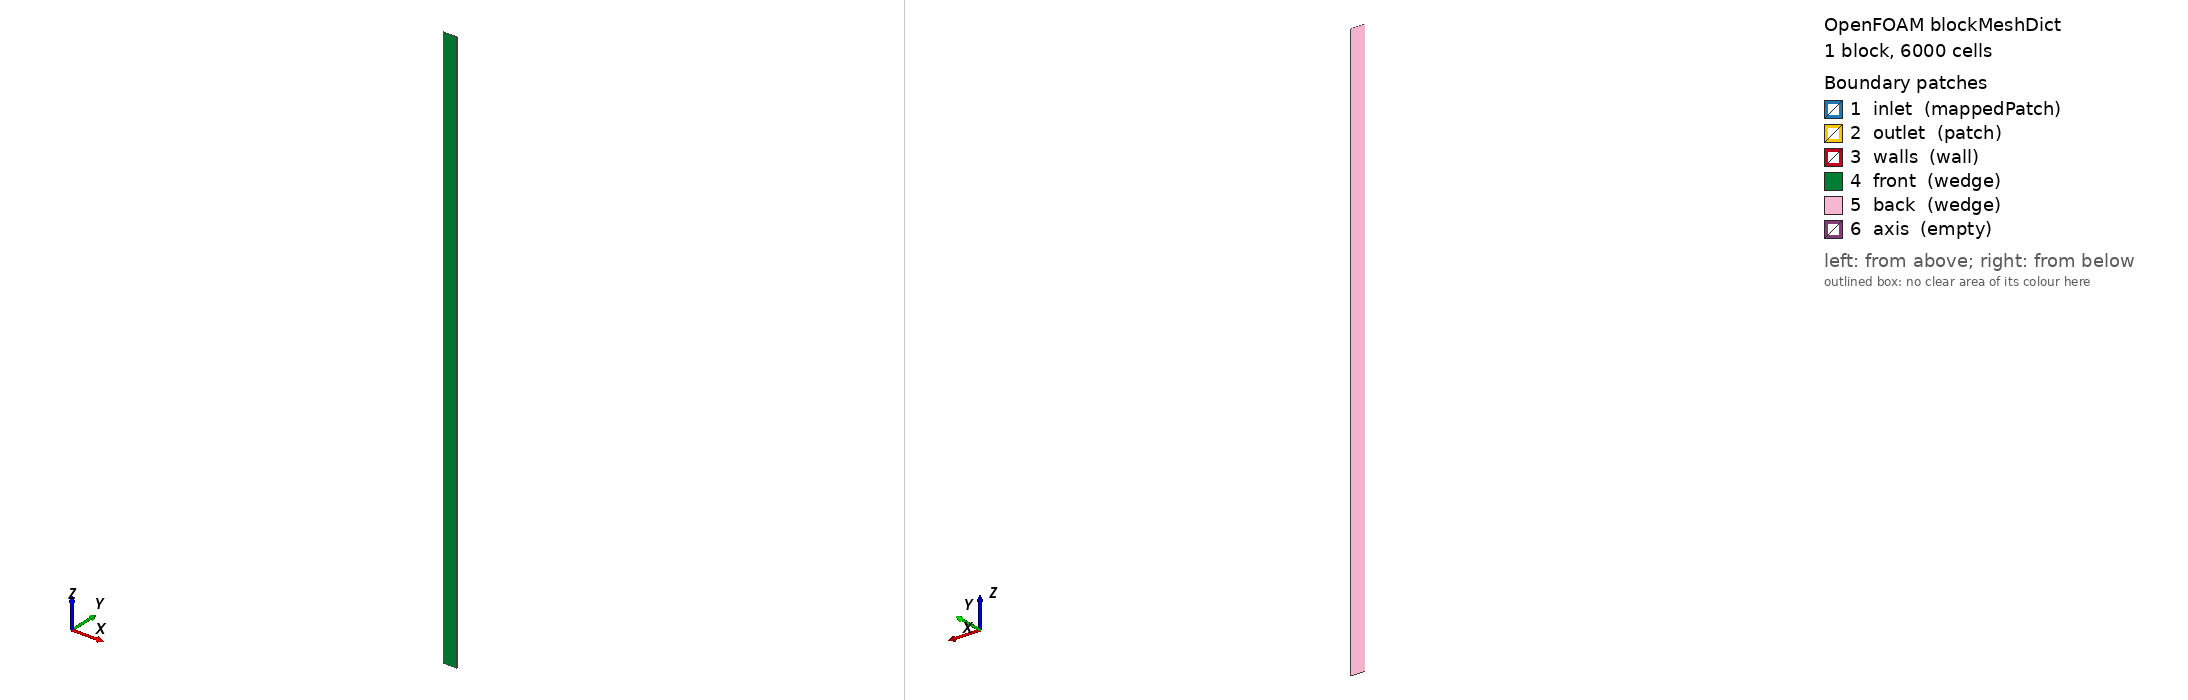

OpenFOAM case: the mesh blockMesh builds from blockMeshDict, 1 block(s), 6000 cells. Boundary patches (legend numbers): 1 inlet (mappedPatch), 2 outlet (patch), 3 walls (wall), 4 front (wedge), 5 back (wedge), 6 axis (empty). Left view from above one corner, right view from below the opposite corner. Boundary conditions: 17 field file(s) under 0/; 3 of 6 drawn patches have an entry in a shipped field file.

=== system/blockMeshDict ===
/*--------------------------------*- C++ -*----------------------------------*\
  =========                 |
  \\      /  F ield         | OpenFOAM: The Open Source CFD Toolbox
   \\    /   O peration     | Website:  https://openfoam.org
    \\  /    A nd           | Version:  10
     \\/     M anipulation  |
\*---------------------------------------------------------------------------*/
FoamFile
{
    format      ascii;
    class       dictionary;
    object      blockMeshDict;
}
// * * * * * * * * * * * * * * * * * * * * * * * * * * * * * * * * * * * * * //

convertToMeters 1;

vertices
(
    (0.0    0.0    -0.1)
    (0.025 -2.2e-4 -0.1)
    (0.025  2.2e-4 -0.1)
    (0.0    0.0    -0.1)
    (0.0    0.0     0.9)
    (0.025 -2.2e-4  0.9)
    (0.025  2.2e-4  0.9)
    (0.0    0.0     0.9)
);

blocks
(
    hex (0 1 2 3 4 5 6 7) (30 1 200) simpleGrading (0.375 1 1)
);

edges
();

boundary
(
    inlet
    {
        type mappedPatch;
        offset          (0 0 0.05);
        sampleRegion    region0;
        sampleMode      nearestCell;
        samplePatch     none;
        faces
        (
            (0 3 2 1)
        );
    }
    outlet
    {
        type patch;
        faces
        (
            (4 5 6 7)
        );
    }
    walls
    {
        type wall;
        faces
        (
            (1 2 6 5)
        );
    }
    front
    {
        type wedge;
        faces
        (
            (0 1 5 4)
        );
    }
    back
    {
        type wedge;
        faces
        (
            (2 3 7 6)
        );
    }
    axis
    {
        type empty;
        faces
        (
            (3 0 4 7)
        );
    }
);


// ************************************************************************* //


=== 0/T.air1 ===
/*--------------------------------*- C++ -*----------------------------------*\
  =========                 |
  \\      /  F ield         | OpenFOAM: The Open Source CFD Toolbox
   \\    /   O peration     | Website:  https://openfoam.org
    \\  /    A nd           | Version:  10
     \\/     M anipulation  |
\*---------------------------------------------------------------------------*/
FoamFile
{
    format      ascii;
    class       volScalarField;
    object      T.air1;
}
// * * * * * * * * * * * * * * * * * * * * * * * * * * * * * * * * * * * * * //

dimensions      [0 0 0 1 0 0 0];

internalField   uniform 300;

boundaryField
{
    #includeEtc "caseDicts/setConstraintTypes"

    inlet
    {
        type            fixedValue;
        value           $internalField;
    }

    outlet
    {
        type            zeroGradient;
    }

    walls
    {
        type            zeroGradient;
    }
}

// ************************************************************************* //


=== 0/T.air2 ===
/*--------------------------------*- C++ -*----------------------------------*\
  =========                 |
  \\      /  F ield         | OpenFOAM: The Open Source CFD Toolbox
   \\    /   O peration     | Website:  https://openfoam.org
    \\  /    A nd           | Version:  10
     \\/     M anipulation  |
\*---------------------------------------------------------------------------*/
FoamFile
{
    format      ascii;
    class       volScalarField;
    object      T.air2;
}
// * * * * * * * * * * * * * * * * * * * * * * * * * * * * * * * * * * * * * //

dimensions      [0 0 0 1 0 0 0];

internalField   uniform 300;

boundaryField
{
    #includeEtc "caseDicts/setConstraintTypes"

    inlet
    {
        type            fixedValue;
        value           $internalField;
    }

    outlet
    {
        type            zeroGradient;
    }

    walls
    {
        type            zeroGradient;
    }
}

// ************************************************************************* //


=== 0/T.water ===
/*--------------------------------*- C++ -*----------------------------------*\
  =========                 |
  \\      /  F ield         | OpenFOAM: The Open Source CFD Toolbox
   \\    /   O peration     | Website:  https://openfoam.org
    \\  /    A nd           | Version:  10
     \\/     M anipulation  |
\*---------------------------------------------------------------------------*/
FoamFile
{
    format      ascii;
    class       volScalarField;
    object      T.water;
}
// * * * * * * * * * * * * * * * * * * * * * * * * * * * * * * * * * * * * * //

dimensions      [0 0 0 1 0 0 0];

internalField   uniform 300;

boundaryField
{
    #includeEtc "caseDicts/setConstraintTypes"

    inlet
    {
        type            fixedValue;
        value           $internalField;
    }

    outlet
    {
        type            zeroGradient;
    }

    walls
    {
        type            zeroGradient;
    }
}

// ************************************************************************* //


=== 0/U.air1 ===
/*--------------------------------*- C++ -*----------------------------------*\
  =========                 |
  \\      /  F ield         | OpenFOAM: The Open Source CFD Toolbox
   \\    /   O peration     | Website:  https://openfoam.org
    \\  /    A nd           | Version:  10
     \\/     M anipulation  |
\*---------------------------------------------------------------------------*/
FoamFile
{
    format      ascii;
    class       volVectorField;
    object      U.air1;
}
// * * * * * * * * * * * * * * * * * * * * * * * * * * * * * * * * * * * * * //

dimensions      [0 1 -1 0 0 0 0];

internalField   uniform (0 0 0);

boundaryField
{
    #includeEtc "caseDicts/setConstraintTypes"

    inlet
    {
        type            mapped;
        field           U.air1;
        setAverage      no;
        average         (0 0 0);
        interpolationScheme cell;
        value           $internalField;
    }

    outlet
    {
        type            pressureInletOutletVelocity;
        phi             phi.air1;
        value           $internalField;
    }

    walls
    {
        type            slip;
    }
}

// ************************************************************************* //


=== 0/U.air2 ===
/*--------------------------------*- C++ -*----------------------------------*\
  =========                 |
  \\      /  F ield         | OpenFOAM: The Open Source CFD Toolbox
   \\    /   O peration     | Website:  https://openfoam.org
    \\  /    A nd           | Version:  10
     \\/     M anipulation  |
\*---------------------------------------------------------------------------*/
FoamFile
{
    format      ascii;
    class       volVectorField;
    object      U.air2;
}
// * * * * * * * * * * * * * * * * * * * * * * * * * * * * * * * * * * * * * //

dimensions      [0 1 -1 0 0 0 0];

internalField   uniform (0 0 0);

boundaryField
{
    #includeEtc "caseDicts/setConstraintTypes"

    inlet
    {
        type            mapped;
        field           U.air2;
        setAverage      no;
        average         (0 0 0);
        interpolationScheme cell;
        value           $internalField;
    }

    outlet
    {
        type            pressureInletOutletVelocity;
        phi             phi.air2;
        value           $internalField;
    }

    walls
    {
        type            slip;
    }
}

// ************************************************************************* //


=== 0/U.water ===
/*--------------------------------*- C++ -*----------------------------------*\
  =========                 |
  \\      /  F ield         | OpenFOAM: The Open Source CFD Toolbox
   \\    /   O peration     | Website:  https://openfoam.org
    \\  /    A nd           | Version:  10
     \\/     M anipulation  |
\*---------------------------------------------------------------------------*/
FoamFile
{
    version         2;
    format          ascii;
    class           volVectorField;
    object          U.water;
}
// * * * * * * * * * * * * * * * * * * * * * * * * * * * * * * * * * * * * * //

dimensions      [0 1 -1 0 0 0 0];

internalField   uniform (0 0 1.6);

boundaryField
{
    #includeEtc "caseDicts/setConstraintTypes"

    inlet
    {
        type            mapped;
        field           U.water;
        setAverage      yes;
        average         (0 0 1.6);
        interpolationScheme cell;
        value           $internalField;
    }
    outlet
    {
        type            pressureInletOutletVelocity;
        phi             phi.water;
        value           $internalField;
    }
    walls
    {
        type            noSlip;
    }
}


// ************************************************************************* //


=== 0/alpha.air1 ===
/*--------------------------------*- C++ -*----------------------------------*\
  =========                 |
  \\      /  F ield         | OpenFOAM: The Open Source CFD Toolbox
   \\    /   O peration     | Website:  https://openfoam.org
    \\  /    A nd           | Version:  10
     \\/     M anipulation  |
\*---------------------------------------------------------------------------*/
FoamFile
{
    format      ascii;
    class       volScalarField;
    object      alpha.air1;
}
// * * * * * * * * * * * * * * * * * * * * * * * * * * * * * * * * * * * * * //

dimensions      [0 0 0 0 0 0 0];

internalField   uniform 0;

boundaryField
{
    #includeEtc "caseDicts/setConstraintTypes"

    inlet
    {
        type            fixedValue;
        value           uniform 0;
    }

    outlet
    {
        type            inletOutlet;
        phi             phi.air1;
        inletValue      uniform 0;
        value           uniform 0;
    }

    walls
    {
        type            zeroGradient;
    }
}

// ************************************************************************* //


=== 0/alpha.air2 ===
/*--------------------------------*- C++ -*----------------------------------*\
  =========                 |
  \\      /  F ield         | OpenFOAM: The Open Source CFD Toolbox
   \\    /   O peration     | Website:  https://openfoam.org
    \\  /    A nd           | Version:  10
     \\/     M anipulation  |
\*---------------------------------------------------------------------------*/
FoamFile
{
    format      ascii;
    class       volScalarField;
    object      alpha.air2;
}
// * * * * * * * * * * * * * * * * * * * * * * * * * * * * * * * * * * * * * //

dimensions      [0 0 0 0 0 0 0];

internalField   uniform 0;

boundaryField
{
    #includeEtc "caseDicts/setConstraintTypes"

    inlet
    {
        type            fixedValue;
        value           uniform 0;
    }

    outlet
    {
        type            inletOutlet;
        phi             phi.air2;
        inletValue      uniform 0;
        value           uniform 0;
    }

    walls
    {
        type            zeroGradient;
    }
}

// ************************************************************************* //


=== 0/alpha.water ===
/*--------------------------------*- C++ -*----------------------------------*\
  =========                 |
  \\      /  F ield         | OpenFOAM: The Open Source CFD Toolbox
   \\    /   O peration     | Website:  https://openfoam.org
    \\  /    A nd           | Version:  10
     \\/     M anipulation  |
\*---------------------------------------------------------------------------*/
FoamFile
{
    format      ascii;
    class       volScalarField;
    object      alpha.water;
}
// * * * * * * * * * * * * * * * * * * * * * * * * * * * * * * * * * * * * * //

dimensions      [0 0 0 0 0 0 0];

internalField   uniform 1;

boundaryField
{
    #includeEtc "caseDicts/setConstraintTypes"

    inlet
    {
        type            fixedValue;
        value           uniform 1;
    }

    outlet
    {
        type            inletOutlet;
        phi             phi.water;
        inletValue      uniform 1;
        value           uniform 1;
    }

    walls
    {
        type            zeroGradient;
    }
}

// ************************************************************************* //


=== 0/alphat.water ===
/*--------------------------------*- C++ -*----------------------------------*\
  =========                 |
  \\      /  F ield         | OpenFOAM: The Open Source CFD Toolbox
   \\    /   O peration     | Website:  https://openfoam.org
    \\  /    A nd           | Version:  10
     \\/     M anipulation  |
\*---------------------------------------------------------------------------*/
FoamFile
{
    format      ascii;
    class       volScalarField;
    object      alphat.water;
}
// * * * * * * * * * * * * * * * * * * * * * * * * * * * * * * * * * * * * * //

dimensions      [1 -1 -1 0 0 0 0];

internalField   uniform 0;

boundaryField
{
    #includeEtc "caseDicts/setConstraintTypes"

    inlet
    {
        type            calculated;
        value           $internalField;
    }

    outlet
    {
        type            calculated;
        value           $internalField;
    }

    walls
    {
        type            compressible::alphatWallFunction;
        Prt             0.85;
        value           $internalField;
    }
}

// ************************************************************************* //


=== 0/f.air1 ===
/*--------------------------------*- C++ -*----------------------------------*\
  =========                 |
  \\      /  F ield         | OpenFOAM: The Open Source CFD Toolbox
   \\    /   O peration     | Website:  https://openfoam.org
    \\  /    A nd           | Version:  10
     \\/     M anipulation  |
\*---------------------------------------------------------------------------*/
FoamFile
{
    format      ascii;
    class       volScalarField;
    object      f.air1;
}
// * * * * * * * * * * * * * * * * * * * * * * * * * * * * * * * * * * * * * //

dimensions      [0 0 0 0 0 0 0];

internalField   uniform 1.0;

boundaryField
{
    #includeEtc "caseDicts/setConstraintTypes"

    inlet
    {
        type            fixedValue;
        value           $internalField;
    }

    outlet
    {
        type            zeroGradient;
    }

    walls
    {
        type            zeroGradient;
    }
}

// ************************************************************************* //


=== 0/f.air2 ===
/*--------------------------------*- C++ -*----------------------------------*\
  =========                 |
  \\      /  F ield         | OpenFOAM: The Open Source CFD Toolbox
   \\    /   O peration     | Website:  https://openfoam.org
    \\  /    A nd           | Version:  10
     \\/     M anipulation  |
\*---------------------------------------------------------------------------*/
FoamFile
{
    format      ascii;
    class       volScalarField;
    object      f.air2;
}
// * * * * * * * * * * * * * * * * * * * * * * * * * * * * * * * * * * * * * //

dimensions      [0 0 0 0 0 0 0];

internalField   uniform 1.0;

boundaryField
{
    #includeEtc "caseDicts/setConstraintTypes"

    inlet
    {
        type            fixedValue;
        value           $internalField;
    }

    outlet
    {
        type            zeroGradient;
    }

    walls
    {
        type            zeroGradient;
    }
}

// ************************************************************************* //


=== 0/k.water ===
/*--------------------------------*- C++ -*----------------------------------*\
  =========                 |
  \\      /  F ield         | OpenFOAM: The Open Source CFD Toolbox
   \\    /   O peration     | Website:  https://openfoam.org
    \\  /    A nd           | Version:  10
     \\/     M anipulation  |
\*---------------------------------------------------------------------------*/
FoamFile
{
    format      ascii;
    class       volScalarField;
    object      k.water;
}
// * * * * * * * * * * * * * * * * * * * * * * * * * * * * * * * * * * * * * //

dimensions      [0 2 -2 0 0 0 0];

internalField   uniform 0.01;

boundaryField
{
    #includeEtc "caseDicts/setConstraintTypes"

    inlet
    {
        type            mapped;
        field           k.water;
        setAverage      no;
        average         0;
        interpolationScheme cell;
        value           $internalField;
    }

    outlet
    {
        type            zeroGradient;
    }

    walls
    {
        type            kqRWallFunction;
        value           $internalField;
    }
}

// ************************************************************************* //


=== 0/nut.water ===
/*--------------------------------*- C++ -*----------------------------------*\
  =========                 |
  \\      /  F ield         | OpenFOAM: The Open Source CFD Toolbox
   \\    /   O peration     | Website:  https://openfoam.org
    \\  /    A nd           | Version:  10
     \\/     M anipulation  |
\*---------------------------------------------------------------------------*/
FoamFile
{
    format      ascii;
    class       volScalarField;
    object      nut.water;
}
// * * * * * * * * * * * * * * * * * * * * * * * * * * * * * * * * * * * * * //

dimensions      [0 2 -1 0 0 0 0];

internalField   uniform 1e-4;

boundaryField
{
    #includeEtc "caseDicts/setConstraintTypes"

    inlet
    {
        type            calculated;
        value           $internalField;
    }

    outlet
    {
        type            calculated;
        value           $internalField;
    }

    walls
    {
        type            nutkWallFunction;
        value           $internalField;
    }
}

// ************************************************************************* //


=== 0/omega.water ===
/*--------------------------------*- C++ -*----------------------------------*\
  =========                 |
  \\      /  F ield         | OpenFOAM: The Open Source CFD Toolbox
   \\    /   O peration     | Website:  https://openfoam.org
    \\  /    A nd           | Version:  10
     \\/     M anipulation  |
\*---------------------------------------------------------------------------*/
FoamFile
{
    format      ascii;
    class       volScalarField;
    object      omega.water;
}
// * * * * * * * * * * * * * * * * * * * * * * * * * * * * * * * * * * * * * //

dimensions      [0 0 -1 0 0 0 0];

internalField   uniform 100;

boundaryField
{
    #includeEtc "caseDicts/setConstraintTypes"

    inlet
    {
        type            mapped;
        field           omega.water;
        setAverage      no;
        average         0;
        interpolationScheme cell;
        value           $internalField;
    }

    outlet
    {
        type            zeroGradient;
    }

    walls
    {
        type            omegaWallFunction;
        value           $internalField;
    }
}

// ************************************************************************* //


=== 0/p ===
/*--------------------------------*- C++ -*----------------------------------*\
  =========                 |
  \\      /  F ield         | OpenFOAM: The Open Source CFD Toolbox
   \\    /   O peration     | Website:  https://openfoam.org
    \\  /    A nd           | Version:  10
     \\/     M anipulation  |
\*---------------------------------------------------------------------------*/
FoamFile
{
    format      ascii;
    class       volScalarField;
    object      p;
}
// * * * * * * * * * * * * * * * * * * * * * * * * * * * * * * * * * * * * * //

dimensions      [1 -1 -2 0 0 0 0];

internalField   uniform 1e5;

boundaryField
{
    #includeEtc "caseDicts/setConstraintTypes"

    inlet
    {
        type            calculated;
        value           $internalField;
    }

    outlet
    {
        type            calculated;
        value           $internalField;
    }

    walls
    {
        type            calculated;
        value           $internalField;
    }
}

// ************************************************************************* //


=== 0/p_rgh ===
/*--------------------------------*- C++ -*----------------------------------*\
  =========                 |
  \\      /  F ield         | OpenFOAM: The Open Source CFD Toolbox
   \\    /   O peration     | Website:  https://openfoam.org
    \\  /    A nd           | Version:  10
     \\/     M anipulation  |
\*---------------------------------------------------------------------------*/
FoamFile
{
    format      ascii;
    class       volScalarField;
    object      p_rgh;
}
// * * * * * * * * * * * * * * * * * * * * * * * * * * * * * * * * * * * * * //

dimensions      [1 -1 -2 0 0 0 0];

internalField   uniform 1e5;

boundaryField
{
    #includeEtc "caseDicts/setConstraintTypes"

    inlet
    {
        type            fixedFluxPressure;
        value           $internalField;
    }

    outlet
    {
        type            prghPressure;
        p               $internalField;
        value           $internalField;
    }

    walls
    {
        type            fixedFluxPressure;
        value           $internalField;
    }
}

// ************************************************************************* //
